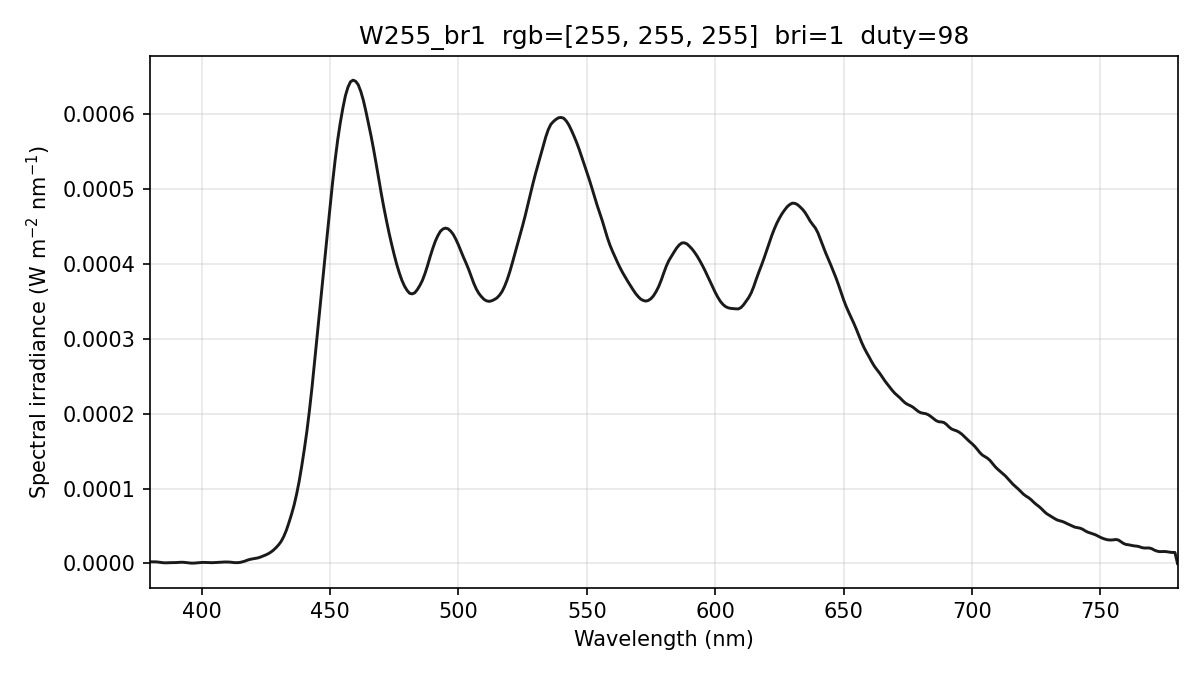

The data file committed next to this chart (first rows):
wavelength_nm, spectral_irradiance_W_m2_nm, spectral_irradiance_std_W_m2_nm, spectral_irradiance_uW_cm2_nm, photon_irradiance_photons_m2_s_nm, display_increment_W_m2_nm
380, 2.10851703e-06, 1.84890762e-06, 2.10851703e-04, 4.03351779e+12, 1.93816385e-06
381, 2.10851703e-06, 1.84890762e-06, 2.10851703e-04, 4.04413231e+12, 1.93816385e-06
382, 2.10851703e-06, 1.84890762e-06, 2.10851703e-04, 4.05474683e+12, 1.93816385e-06
383, 1.85455157e-06, 1.60850803e-06, 1.85455157e-04, 3.57569902e+12, 1.69528658e-06
384, 1.35442161e-06, 1.21057858e-06, 1.35442161e-04, 2.61823345e+12, 1.21663160e-06
385, 9.13202071e-07, 8.51164091e-07, 9.13202071e-05, 1.76990879e+12, 7.79843484e-07
386, 7.84858479e-07, 5.69640243e-07, 7.84858479e-05, 1.52511266e+12, 6.27799566e-07
387, 9.37343294e-07, 8.91058623e-07, 9.37343294e-05, 1.82613512e+12, 7.47765717e-07
388, 1.02914546e-06, 9.15321840e-07, 1.02914546e-04, 2.01016522e+12, 8.53629711e-07
389, 1.06026502e-06, 5.70405032e-07, 1.06026502e-04, 2.07628660e+12, 9.45391597e-07
390, 1.13728801e-06, 7.12166058e-07, 1.13728801e-04, 2.23284377e+12, 1.01942519e-06
391, 1.32015182e-06, 8.58516138e-07, 1.32015183e-04, 2.59850709e+12, 1.08155458e-06
392, 1.55749420e-06, 6.74987761e-07, 1.55749420e-04, 3.07351809e+12, 1.09757178e-06
393, 1.49763791e-06, 4.25349223e-07, 1.49763791e-04, 2.96293854e+12, 8.97354595e-07
394, 1.11708146e-06, 2.17580820e-07, 1.11708146e-04, 2.21566620e+12, 4.83546331e-07
395, 6.13443088e-07, 2.38983620e-07, 6.13443088e-05, 1.21981688e+12, 6.16835947e-08
396, 3.77588224e-07, 4.53952609e-07, 3.77588224e-05, 7.52725961e+11, -4.64897723e-08
397, 4.09516740e-07, 7.09303800e-07, 4.09516740e-05, 8.18437337e+11, 1.59026042e-07
398, 6.38937302e-07, 7.65386149e-07, 6.38937302e-05, 1.28016097e+12, 3.76623668e-07
399, 9.49508356e-07, 6.12016074e-07, 9.49508356e-05, 1.90719436e+12, 4.55048809e-07
400, 1.26482622e-06, 3.65667277e-07, 1.26482622e-04, 2.54691305e+12, 3.88981165e-07
401, 1.35370813e-06, 4.20209354e-07, 1.35370813e-04, 2.73270454e+12, 2.97890958e-07
402, 1.21096852e-06, 6.17237643e-07, 1.21096852e-04, 2.45065498e+12, 1.90672176e-07
403, 1.02372002e-06, 6.60601740e-07, 1.02372002e-04, 2.07687094e+12, 1.42006302e-07
404, 9.88621615e-07, 4.94906322e-07, 9.88621615e-05, 2.01064193e+12, 1.88665427e-07
405, 1.11050469e-06, 1.21181754e-07, 1.11050469e-04, 2.26411608e+12, 3.29506982e-07
406, 1.31273553e-06, 3.02505387e-07, 1.31273553e-04, 2.68303625e+12, 4.87109906e-07
407, 1.55387305e-06, 7.99057366e-07, 1.55387305e-04, 3.18370787e+12, 6.35510507e-07
408, 1.77643095e-06, 1.16586163e-06, 1.77643095e-04, 3.64864627e+12, 7.80159201e-07
409, 1.89750690e-06, 1.26065639e-06, 1.89750690e-04, 3.90687881e+12, 9.33110519e-07
410, 1.91710080e-06, 1.66297203e-06, 1.91710080e-04, 3.95687264e+12, 1.09436436e-06
411, 1.74325766e-06, 2.02944106e-06, 1.74325766e-04, 3.60683828e+12, 1.10497054e-06
412, 1.41180347e-06, 1.77685155e-06, 1.41180347e-04, 2.92815950e+12, 9.47031504e-07
413, 1.04100260e-06, 9.31534990e-07, 1.04100260e-04, 2.16433824e+12, 7.18579141e-07
414, 1.02638166e-06, 4.35634842e-07, 1.02638166e-04, 2.13910692e+12, 7.82246241e-07
415, 1.38094195e-06, 4.98997854e-07, 1.38094195e-04, 2.88500643e+12, 1.15193606e-06
416, 2.18066476e-06, 7.63670505e-07, 2.18066476e-04, 4.56673177e+12, 1.85941289e-06
417, 3.24749038e-06, 1.17457128e-06, 3.24749038e-04, 6.81721822e+12, 2.74536990e-06
418, 4.52970721e-06, 1.59842883e-06, 4.52970721e-04, 9.53168498e+12, 3.77373526e-06
419, 5.51080944e-06, 1.47924535e-06, 5.51080944e-04, 1.16239219e+13, 4.58991842e-06
420, 6.11794088e-06, 7.98770832e-07, 6.11794088e-04, 1.29353396e+13, 5.14523660e-06
421, 6.59300620e-06, 5.35051382e-08, 6.59300620e-04, 1.39729739e+13, 5.72235440e-06
422, 7.41169306e-06, 2.34357369e-07, 7.41169306e-04, 1.57453799e+13, 6.74499109e-06
423, 8.57400273e-06, 7.89928732e-07, 8.57400273e-04, 1.82577499e+13, 8.21314775e-06
424, 9.93541505e-06, 1.07809650e-06, 9.93541505e-04, 2.12067999e+13, 9.74653902e-06
425, 1.13437744e-05, 9.60299613e-07, 1.13437744e-03, 2.42700001e+13, 1.11425215e-05
426, 1.29952598e-05, 1.45869242e-06, 1.29952598e-03, 2.78687721e+13, 1.26318564e-05
427, 1.51427109e-05, 1.54022697e-06, 1.51427109e-03, 3.25502834e+13, 1.46993681e-05
428, 1.77848525e-05, 7.49043854e-07, 1.77848525e-03, 3.83192769e+13, 1.73487718e-05
429, 2.10839013e-05, 8.31579640e-08, 2.10839013e-03, 4.55335525e+13, 2.06739805e-05
430, 2.48176412e-05, 2.61813275e-07, 2.48176412e-03, 5.37220065e+13, 2.43929803e-05
431, 2.94395959e-05, 1.05416702e-06, 2.94395959e-03, 6.38752160e+13, 2.89691182e-05
432, 3.59040884e-05, 1.10650268e-06, 3.59040884e-03, 7.80819982e+13, 3.54188718e-05
433, 4.41348304e-05, 5.21293016e-07, 4.41348304e-03, 9.62038885e+13, 4.36731312e-05
434, 5.42822430e-05, 9.72172402e-07, 5.42822430e-03, 1.18596202e+14, 5.38960817e-05
435, 6.53007428e-05, 1.06752072e-06, 6.53007428e-03, 1.42998225e+14, 6.50241404e-05
436, 7.75135358e-05, 7.05277157e-07, 7.75135358e-03, 1.70132508e+14, 7.73684277e-05
437, 9.23649073e-05, 1.11797642e-06, 9.23649073e-03, 2.03194385e+14, 9.22730513e-05
438, 1.09587719e-04, 1.66760497e-06, 1.09587719e-02, 2.41634680e+14, 1.09460440e-04
439, 1.29936824e-04, 1.86817446e-06, 1.29936824e-02, 2.87157416e+14, 1.29724858e-04
... 341 more rows
